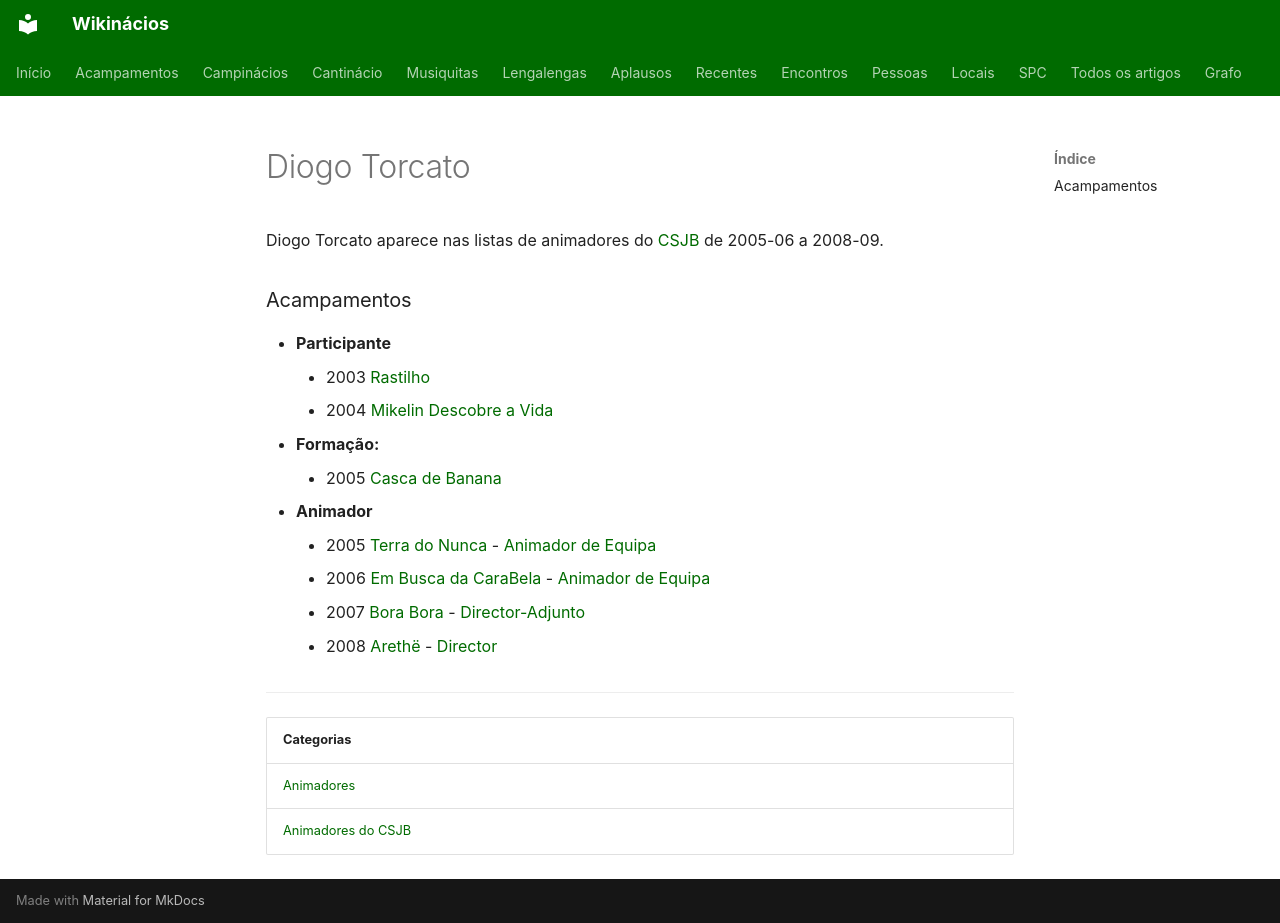

repository: neteinstein/Campinacios · page: Pessoas/D/Diogo Torcato.html · generator: mkdocs

# Diogo Torcato

Diogo Torcato aparece nas listas de animadores do [CSJB](../../Movimento/CSJB.md) de 2005-06 a 2008-09.

### Acampamentos

- **Participante**
    - 2003 [Rastilho](../../Acampamentos/2003/Rastilho.md)
    - 2004 [Mikelin Descobre a Vida](../../Acampamentos/2004/Mikelin%20Descobre%20a%20Vida.md)
- **Formação:**
    - 2005 [Casca de Banana](../../Acampamentos/2005/Casca%20de%20Banana.md)
- **Animador**
    - 2005 [Terra do Nunca](../../Acampamentos/2005/Terra%20do%20Nunca.md) - [Animador de Equipa](../../Cargos/Animador%20de%20Equipa.md)
    - 2006 [Em Busca da CaraBela](../../Acampamentos/2006/Em%20Busca%20da%20CaraBela.md) - [Animador de Equipa](../../Cargos/Animador%20de%20Equipa.md)
    - 2007 [Bora Bora](../../Acampamentos/2007/Bora%20Bora.md) - [Director-Adjunto](../../Cargos/Director-Adjunto.md)
    - 2008 [Arethë](../../Acampamentos/2008/Areth%C3%AB.md) - [Director](../../Cargos/Director.md)

---

| Categorias |
| --- |
| [Animadores](../../Categorias/Animadores.md) |
| [Animadores do CSJB](../../Categorias/Animadores%20do%20CSJB.md) |
